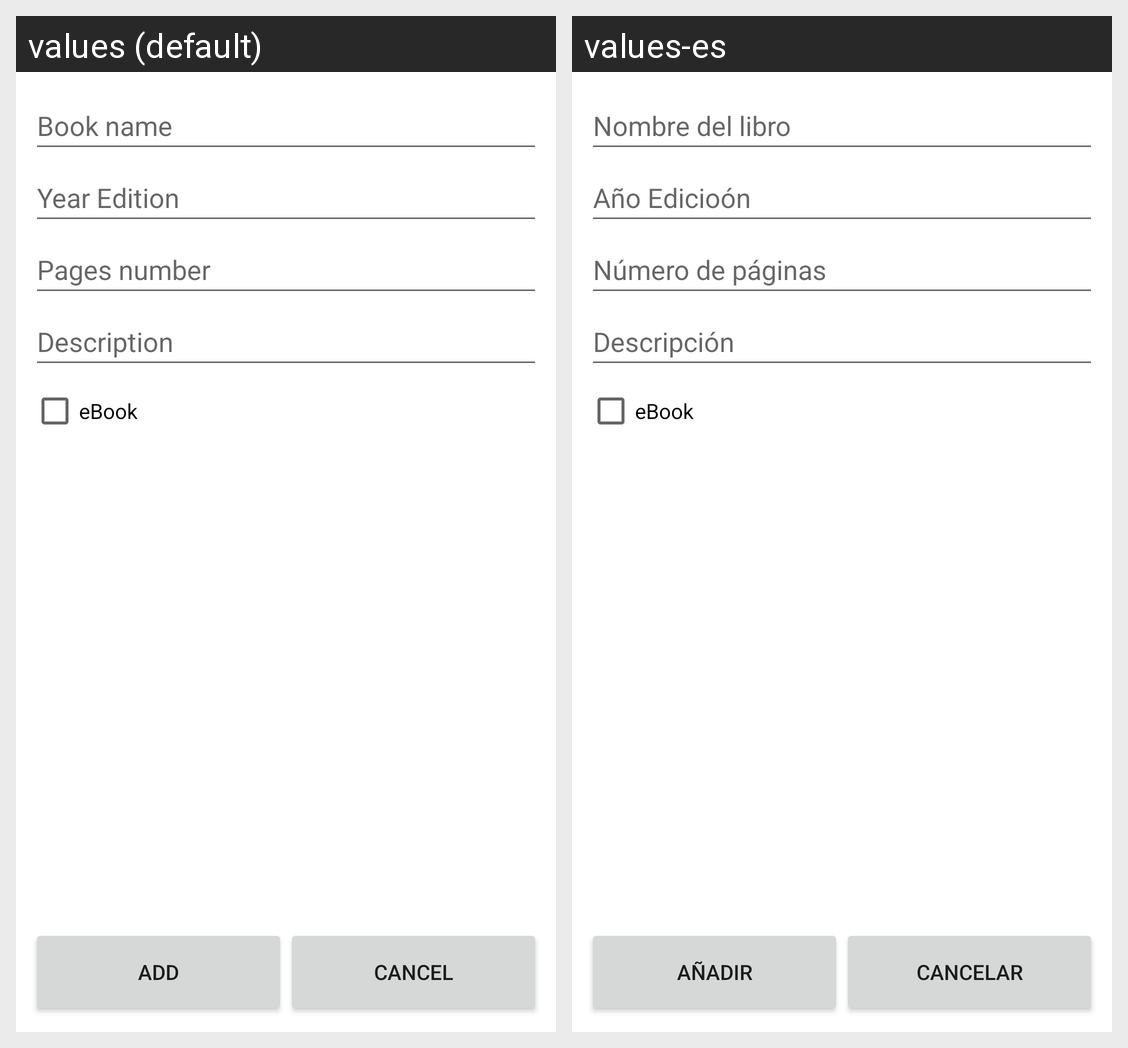

For this localized Android screen grid, give each drawn string resource with its value in every locale shown.
Android screen res/layout/activity_add_book_view.xml rendered under 2 locales, left to right: values (default), values-es. Device: Nexus 5 (rendered at 1080×1920; each locale shown at half size, 540×960, under a caption strip naming it); theme Theme.BookApp.
Strings drawn on this screen, with the default value and each locale's value (text and hints the layout hard-codes, and strings that could not be matched under every locale, appear in the picture but are not listed):

book_name_label
  values: Book name
  values-es: Nombre del libro

year_edition_book_label
  values: Year Edition
  values-es: Año Edicioón

page_number_book_label
  values: Pages number
  values-es: Número de páginas

description_label
  values: Description
  values-es: Descripción

ebook
  values: eBook
  values-es: eBook

add_button
  values: ADD
  values-es: AÑADIR

cancel_button
  values: CANCEL
  values-es: CANCELAR
